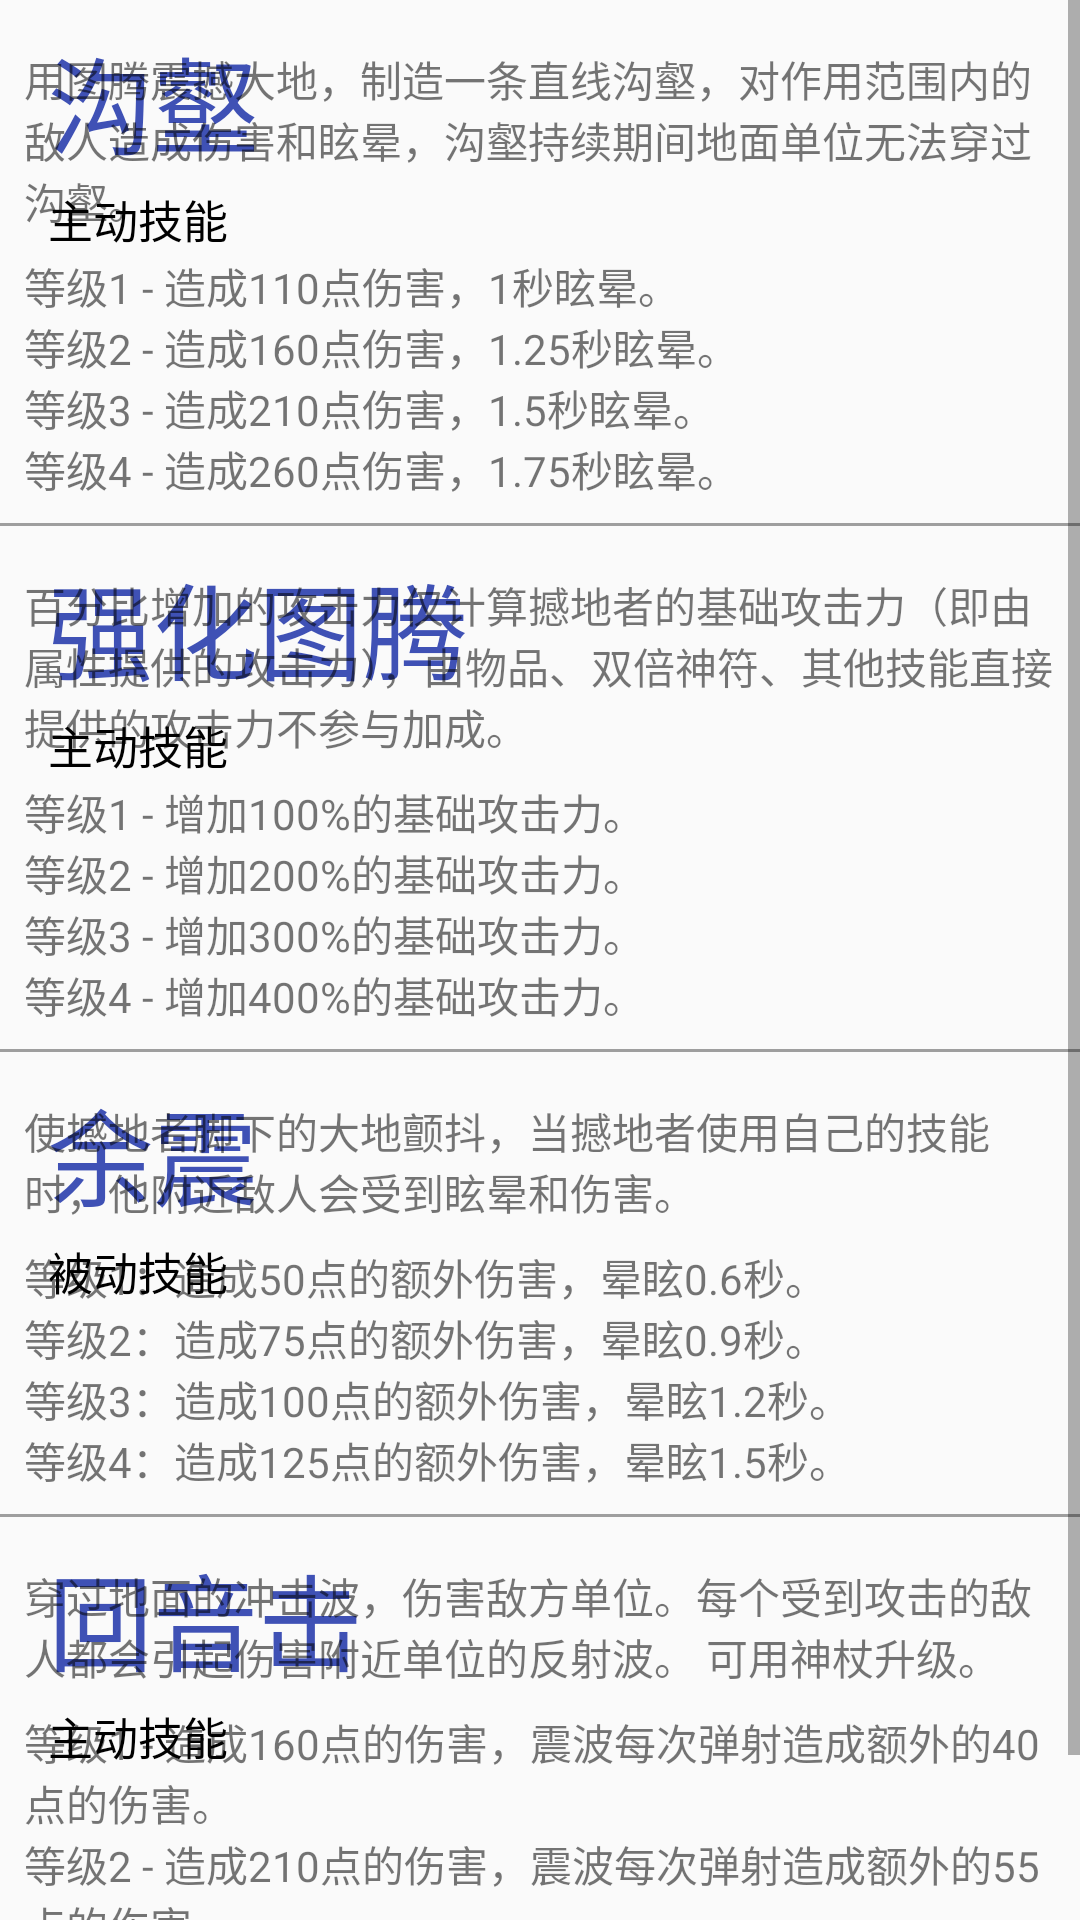

Reconstruct the res/layout file that produces this screen, plus the resources it refers to.
<!-- AndroidManifest.xml: application theme AppTheme -->
<!-- res/layout/hero_skill.xml -->
<?xml version="1.0" encoding="utf-8"?>

<ScrollView xmlns:android="http://schemas.android.com/apk/res/android"
    android:layout_width="match_parent"
    android:layout_height="match_parent">

    <LinearLayout
        android:layout_width="match_parent"
        android:layout_height="match_parent"
        android:orientation="vertical">



        <RelativeLayout
            android:layout_width="match_parent"
            android:layout_height="wrap_content"
            android:padding="8dp">

            <ImageView
                android:id="@+id/skill1"
                android:layout_width="wrap_content"
                android:layout_height="wrap_content"
                android:src="@drawable/skill1" />

            <TextView
                android:id="@+id/skill1_name"
                android:layout_width="wrap_content"
                android:layout_height="wrap_content"
                android:layout_marginLeft="8dp"
                android:layout_toRightOf="@id/skill1"
                android:text="@string/skill1_name"
                android:textColor="#3f51b5"
                android:textSize="35sp" />

            <TextView
                android:id="@+id/skill1_style"
                android:layout_width="wrap_content"
                android:layout_height="wrap_content"
                android:layout_below="@id/skill1_name"
                android:layout_marginLeft="8dp"
                android:layout_marginTop="3dp"
                android:layout_toRightOf="@id/skill1"
                android:text="主动技能"
                android:textColor="#000000"
                android:textSize="15sp" />

            <TextView
                android:id="@+id/skill1_cd"
                android:layout_width="wrap_content"
                android:layout_height="wrap_content"
                android:layout_alignBottom="@id/skill1"
                android:layout_marginLeft="8dp"
                android:layout_toRightOf="@id/skill1"
                android:paddingBottom="2dp"
                android:text="@string/skill1_cd"
                android:textColor="#000000"
                android:textSize="15sp" />

            <TextView
                android:id="@+id/skill1_introduce"
                android:layout_width="match_parent"
                android:layout_height="wrap_content"
                android:layout_below="@id/skill1"
                android:layout_marginTop="8dp"
                android:text="@string/skill1_introduce" />

            <TextView
                android:id="@+id/skill1_lv"
                android:layout_width="match_parent"
                android:layout_height="wrap_content"
                android:layout_below="@id/skill1_introduce"
                android:layout_marginTop="8dp"
                android:text="@string/skill1_lv" />
        </RelativeLayout>

        <TextView
            android:layout_width="match_parent"
            android:layout_height="1dp"
            android:background="#9e9e9e" />

        <RelativeLayout
            android:layout_width="match_parent"
            android:layout_height="wrap_content"
            android:padding="8dp">

            <ImageView
                android:id="@+id/skill2"
                android:layout_width="wrap_content"
                android:layout_height="wrap_content"
                android:src="@drawable/skill2" />

            <TextView
                android:id="@+id/skill2_name"
                android:layout_width="wrap_content"
                android:layout_height="wrap_content"
                android:layout_marginLeft="8dp"
                android:layout_toRightOf="@id/skill2"
                android:text="@string/skill2_name"
                android:textColor="#3f51b5"
                android:textSize="35sp" />

            <TextView
                android:id="@+id/skill2_style"
                android:layout_width="wrap_content"
                android:layout_height="wrap_content"
                android:layout_below="@id/skill2_name"
                android:layout_marginLeft="8dp"
                android:layout_marginTop="3dp"
                android:layout_toRightOf="@id/skill2"
                android:text="主动技能"
                android:textColor="#000000"
                android:textSize="15sp" />

            <TextView
                android:id="@+id/skill2_cd"
                android:layout_width="wrap_content"
                android:layout_height="wrap_content"
                android:layout_alignBottom="@id/skill2"
                android:layout_marginLeft="8dp"
                android:layout_toRightOf="@id/skill2"
                android:paddingBottom="2dp"
                android:text="@string/skill2_cd"
                android:textColor="#000000"
                android:textSize="15sp" />

            <TextView
                android:id="@+id/skill2_introduce"
                android:layout_width="match_parent"
                android:layout_height="wrap_content"
                android:layout_below="@id/skill2"
                android:layout_marginTop="8dp"
                android:text="@string/skill2_introduce" />

            <TextView
                android:id="@+id/skill2_lv"
                android:layout_width="match_parent"
                android:layout_height="wrap_content"
                android:layout_below="@id/skill2_introduce"
                android:layout_marginTop="8dp"
                android:text="@string/skill2_lv" />
        </RelativeLayout>

        <TextView
            android:layout_width="match_parent"
            android:layout_height="1dp"
            android:background="#9e9e9e" />

        <RelativeLayout
            android:layout_width="match_parent"
            android:layout_height="wrap_content"
            android:padding="8dp">

            <ImageView
                android:id="@+id/skill3"
                android:layout_width="wrap_content"
                android:layout_height="wrap_content"
                android:src="@drawable/skill3" />

            <TextView
                android:id="@+id/skill3_name"
                android:layout_width="wrap_content"
                android:layout_height="wrap_content"
                android:layout_marginLeft="8dp"
                android:layout_toRightOf="@id/skill3"
                android:text="@string/skill3_name"
                android:textColor="#3f51b5"
                android:textSize="35sp" />

            <TextView
                android:id="@+id/skill3_style"
                android:layout_width="wrap_content"
                android:layout_height="wrap_content"
                android:layout_below="@id/skill3_name"
                android:layout_marginLeft="8dp"
                android:layout_marginTop="3dp"
                android:layout_toRightOf="@id/skill3"
                android:text="被动技能"
                android:textColor="#000000"
                android:textSize="15sp" />

            <TextView
                android:id="@+id/skill3_cd"
                android:layout_width="wrap_content"
                android:layout_height="wrap_content"
                android:layout_alignBottom="@id/skill3"
                android:layout_marginLeft="8dp"
                android:layout_toRightOf="@id/skill3"
                android:paddingBottom="2dp"
                android:text="@string/skill3_cd"
                android:textColor="#000000"
                android:textSize="15sp" />

            <TextView
                android:id="@+id/skill3_introduce"
                android:layout_width="match_parent"
                android:layout_height="wrap_content"
                android:layout_below="@id/skill3"
                android:layout_marginTop="8dp"
                android:text="@string/skill3_introduce" />

            <TextView
                android:id="@+id/skill3_lv"
                android:layout_width="match_parent"
                android:layout_height="wrap_content"
                android:layout_below="@id/skill3_introduce"
                android:layout_marginTop="8dp"
                android:text="@string/skill3_lv" />
        </RelativeLayout>
        <TextView
            android:layout_width="match_parent"
            android:layout_height="1dp"
            android:background="#9e9e9e" />

        <RelativeLayout
            android:layout_width="match_parent"
            android:layout_height="wrap_content"
            android:padding="8dp">

            <ImageView
                android:id="@+id/skill4"
                android:layout_width="wrap_content"
                android:layout_height="wrap_content"
                android:src="@drawable/skill4" />

            <TextView
                android:id="@+id/skill4_name"
                android:layout_width="wrap_content"
                android:layout_height="wrap_content"
                android:layout_marginLeft="8dp"
                android:layout_toRightOf="@id/skill4"
                android:text="@string/skill4_name"
                android:textColor="#3f51b5"
                android:textSize="35sp" />

            <TextView
                android:id="@+id/skill4_style"
                android:layout_width="wrap_content"
                android:layout_height="wrap_content"
                android:layout_below="@id/skill4_name"
                android:layout_marginLeft="8dp"
                android:layout_marginTop="3dp"
                android:layout_toRightOf="@id/skill4"
                android:text="主动技能"
                android:textColor="#000000"
                android:textSize="15sp" />

            <TextView
                android:id="@+id/skill4_cd"
                android:layout_width="match_parent"
                android:layout_height="wrap_content"
                android:layout_alignBottom="@id/skill4"
                android:layout_marginLeft="8dp"
                android:layout_toRightOf="@id/skill4"
                android:paddingBottom="2dp"
                android:text="@string/skill4_cd"
                android:textColor="#000000"
                android:textSize="15sp" />

            <TextView
                android:id="@+id/skill4_introduce"
                android:layout_width="match_parent"
                android:layout_height="wrap_content"
                android:layout_below="@id/skill4"
                android:layout_marginTop="8dp"
                android:text="@string/skill4_introduce" />

            <TextView
                android:id="@+id/skill4_lv"
                android:layout_width="match_parent"
                android:layout_height="wrap_content"
                android:layout_below="@id/skill4_introduce"
                android:layout_marginTop="8dp"
                android:text="@string/skill4_lv" />
        </RelativeLayout>
    </LinearLayout>
</ScrollView>
<!-- resources referenced by this layout -->
<resources>
  <string name="skill1_cd">伤害类型:魔法    冷却时间:15s</string>
  <string name="skill1_introduce">用图腾震撼大地，制造一条直线沟壑，对作用范围内的敌人造成伤害和眩晕，沟壑持续期间地面单位无法穿过沟壑。</string>
  <string name="skill1_lv">等级1 - 造成110点伤害，1秒眩晕。\n等级2 - 造成160点伤害，1.25秒眩晕。\n等级3 - 造成210点伤害，1.5秒眩晕。\n等级4 - 造成260点伤害，1.75秒眩晕。</string>
  <string name="skill1_name">沟壑</string>
  <string name="skill2_cd">伤害类型:无    冷却时间:5s</string>
  <string name="skill2_introduce">百分比增加的攻击力仅计算撼地者的基础攻击力（即由属性提供的攻击力），由物品、双倍神符、其他技能直接提供的攻击力不参与加成。</string>
  <string name="skill2_lv" formatted="false">等级1 - 增加100%的基础攻击力。\n等级2 - 增加200%的基础攻击力。\n等级3 - 增加300%的基础攻击力。\n等级4 - 增加400%的基础攻击力。</string>
  <string name="skill2_name">强化图腾</string>
  <string name="skill3_cd">伤害类型:无    冷却时间:无</string>
  <string name="skill3_introduce">使撼地者脚下的大地颤抖，当撼地者使用自己的技能时，他附近敌人会受到眩晕和伤害。</string>
  <string name="skill3_lv">等级1：造成50点的额外伤害，晕眩0.6秒。\n等级2：造成75点的额外伤害，晕眩0.9秒。\n等级3：造成100点的额外伤害，晕眩1.2秒。\n等级4：造成125点的额外伤害，晕眩1.5秒。</string>
  <string name="skill3_name">余震</string>
  <string name="skill4_cd">伤害类型:魔法  CD:150/130/110s</string>
  <string name="skill4_introduce">穿过地面的冲击波，伤害敌方单位。每个受到攻击的敌人都会引起伤害附近单位的反射波。 可用神杖升级。</string>
  <string name="skill4_lv">等级1 - 造成160点的伤害，震波每次弹射造成额外的40点的伤害。\n等级2 - 造成210点的伤害，震波每次弹射造成额外的55点的伤害。\n等级3 - 造成270点的伤害，震波每次弹射造成额外的70点的伤害。</string>
  <string name="skill4_name">回音击</string>
  <style name="AppTheme" parent="Theme.AppCompat.Light.DarkActionBar">
          
          <item name="colorPrimary">@color/colorPrimary</item>
          <item name="colorPrimaryDark">@color/colorPrimaryDark</item>
          <item name="colorAccent">@color/colorAccent</item>
      </style>
  <!-- not gathered from this repository: default colours our renderer supplied (Android Studio template values) -->
  <color name="colorPrimary">#FF6200EE</color>
  <color name="colorPrimaryDark">#FF3700B3</color>
  <color name="colorAccent">#FF03DAC5</color>
</resources>
